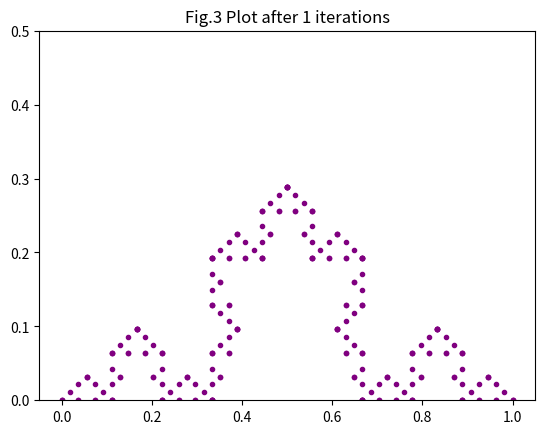

Source code (Python):
import numpy as np
from math import sqrt
import matplotlib.pyplot as plt
from numpy.linalg import norm
from operator import mul
from functools import reduce
from itertools import permutations 
# from tqdm import tqdm

def rotation_matrix(input_vector,center,radians):
	theta = np.radians(-radians)
	c, s = np.cos(theta), np.sin(theta)
	ret = np.zeros_like(input_vector)
	cx, cy = center
	for i in range(input_vector.shape[0]):
		px, py = input_vector[i]
		ret[i] = np.array([
			c*(px-cx)-s*(py-cy)+cx,
			s*(px-cx)+c*(py-cy)+cy])
	return ret

def koch_iter(input_trig=np.array([[0,0],[1/2,sqrt(3)/6],[1,0]]),iteration=4,section=0):
	if iteration ==0:
		return input_trig
	part1 = (input_trig-input_trig[0])/3+input_trig[0]
	part2 = rotation_matrix(part1,part1[0],-60)+(part1[2]-part1[0])
	part3 = rotation_matrix(part1,part1[2],60)+(part1[2]-part1[0])
	part4 = (input_trig-input_trig[2])/3+input_trig[2]
	for i in [part1,part2,part3,part4]:
		for j in i:
			plt.scatter(j[0],j[1],c="purple",marker=".")
			plt.title(f"Fig.3 Plot after {iteration} iterations")
		plt.ylim((0,0.5))
	return np.array([
		koch_iter(input_trig=part1,iteration=iteration-1,section=1),
		koch_iter(input_trig=part2,iteration=iteration-1,section=2),
		koch_iter(input_trig=part3,iteration=iteration-1,section=3),
		koch_iter(input_trig=part4,iteration=iteration-1,section=4)])

def diameter(trig):
	if trig.shape[1]==3:
		diff = trig[1][1]-np.array([2/3,sqrt(3)/9])
		_l2 = norm(diff,2)
		return _l2
	else:
		return diameter(trig[0])

def main():
	trig = koch_iter(input_trig=np.array([[0,0],[1/2,sqrt(3)/6],[1,0]]),iteration=3,section=0)
	ret = diameter(trig[1])
	return ret

if __name__ == '__main__':
	print(main())